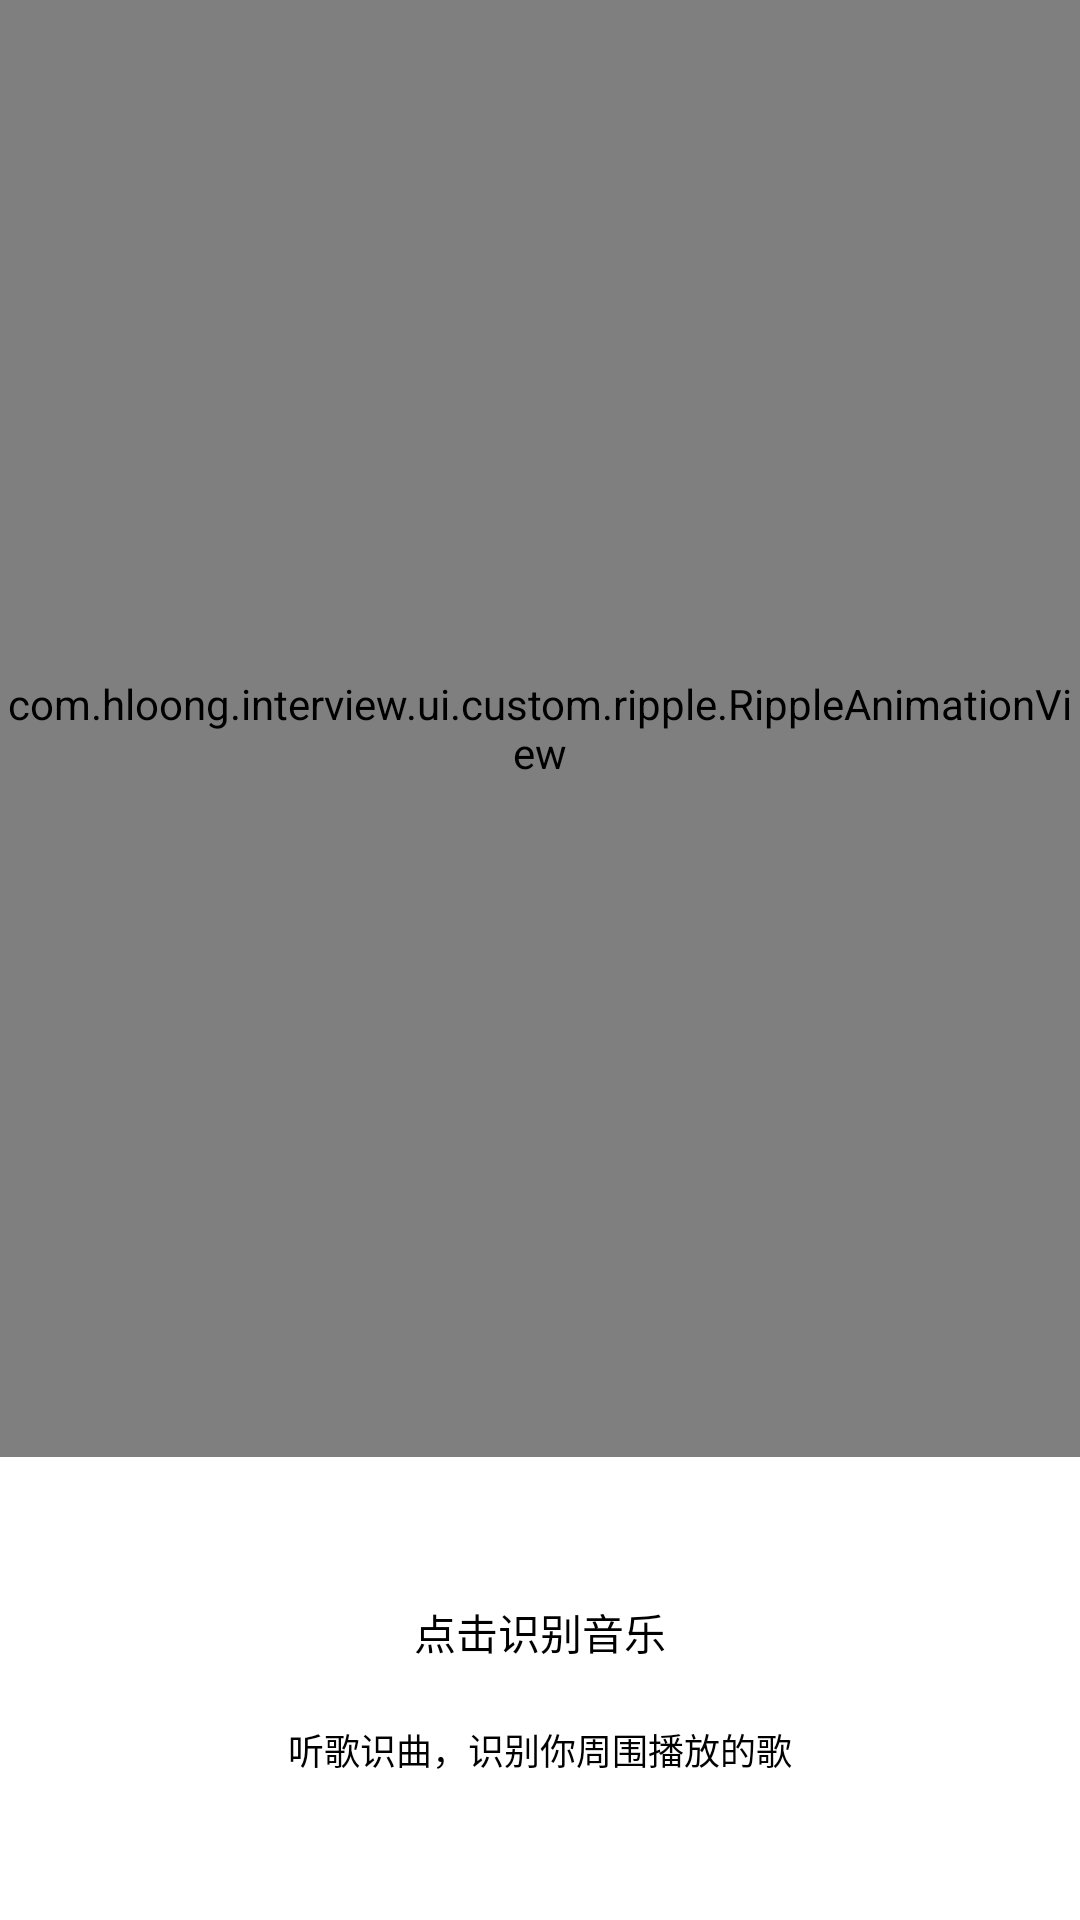

Layout XML and referenced resources for this Android screen:
<!-- AndroidManifest.xml: application theme AppTheme -->
<!-- res/layout/activity_ripple.xml -->
<?xml version="1.0" encoding="utf-8"?>
<LinearLayout xmlns:android="http://schemas.android.com/apk/res/android"
    xmlns:app="http://schemas.android.com/apk/res-auto"
    android:layout_width="match_parent"
    android:layout_height="match_parent"
    android:background="@color/white"
    android:orientation="vertical">

    <com.hloong.interview.ui.custom.ripple.RippleAnimationView
        android:id="@+id/layout_RippleAnimation"
        android:layout_width="match_parent"
        android:layout_height="match_parent"
        android:layout_weight="1"
        app:strokWidth="18"
        app:ripple_anim_type="fillRipple"
        app:radius="150">

        <ImageView
            android:id="@+id/imageView"
            android:layout_width="wrap_content"
            android:layout_height="wrap_content"
            android:layout_centerHorizontal="true"
            android:layout_centerVertical="true"
            android:src="@mipmap/music" />

    </com.hloong.interview.ui.custom.ripple.RippleAnimationView>

    <TextView
        android:layout_width="match_parent"
        android:layout_height="wrap_content"
        android:gravity="center"
        android:text="点击识别音乐"
        android:layout_marginTop="48dp"
        android:textColor="@android:color/black"
        android:textSize="14sp" />

    <TextView
        android:layout_width="match_parent"
        android:layout_height="wrap_content"
        android:layout_marginTop="20dp"
        android:layout_marginBottom="48dp"
        android:gravity="center"
        android:text="听歌识曲，识别你周围播放的歌"
        android:textColor="@android:color/black"
        android:textSize="12sp" />

</LinearLayout>
<!-- resources referenced by this layout -->
<resources>
  <color name="white">#ffffffff</color>
  <style name="AppTheme" parent="Theme.AppCompat.Light.DarkActionBar">
          
          <item name="colorPrimary">@color/colorPrimary</item>
          <item name="colorPrimaryDark">@color/colorPrimaryDark</item>
          <item name="colorAccent">@color/colorAccent</item>
      </style>
  <color name="colorPrimary">#6200EE</color>
  <color name="colorPrimaryDark">#3700B3</color>
  <color name="colorAccent">#03DAC5</color>
</resources>
